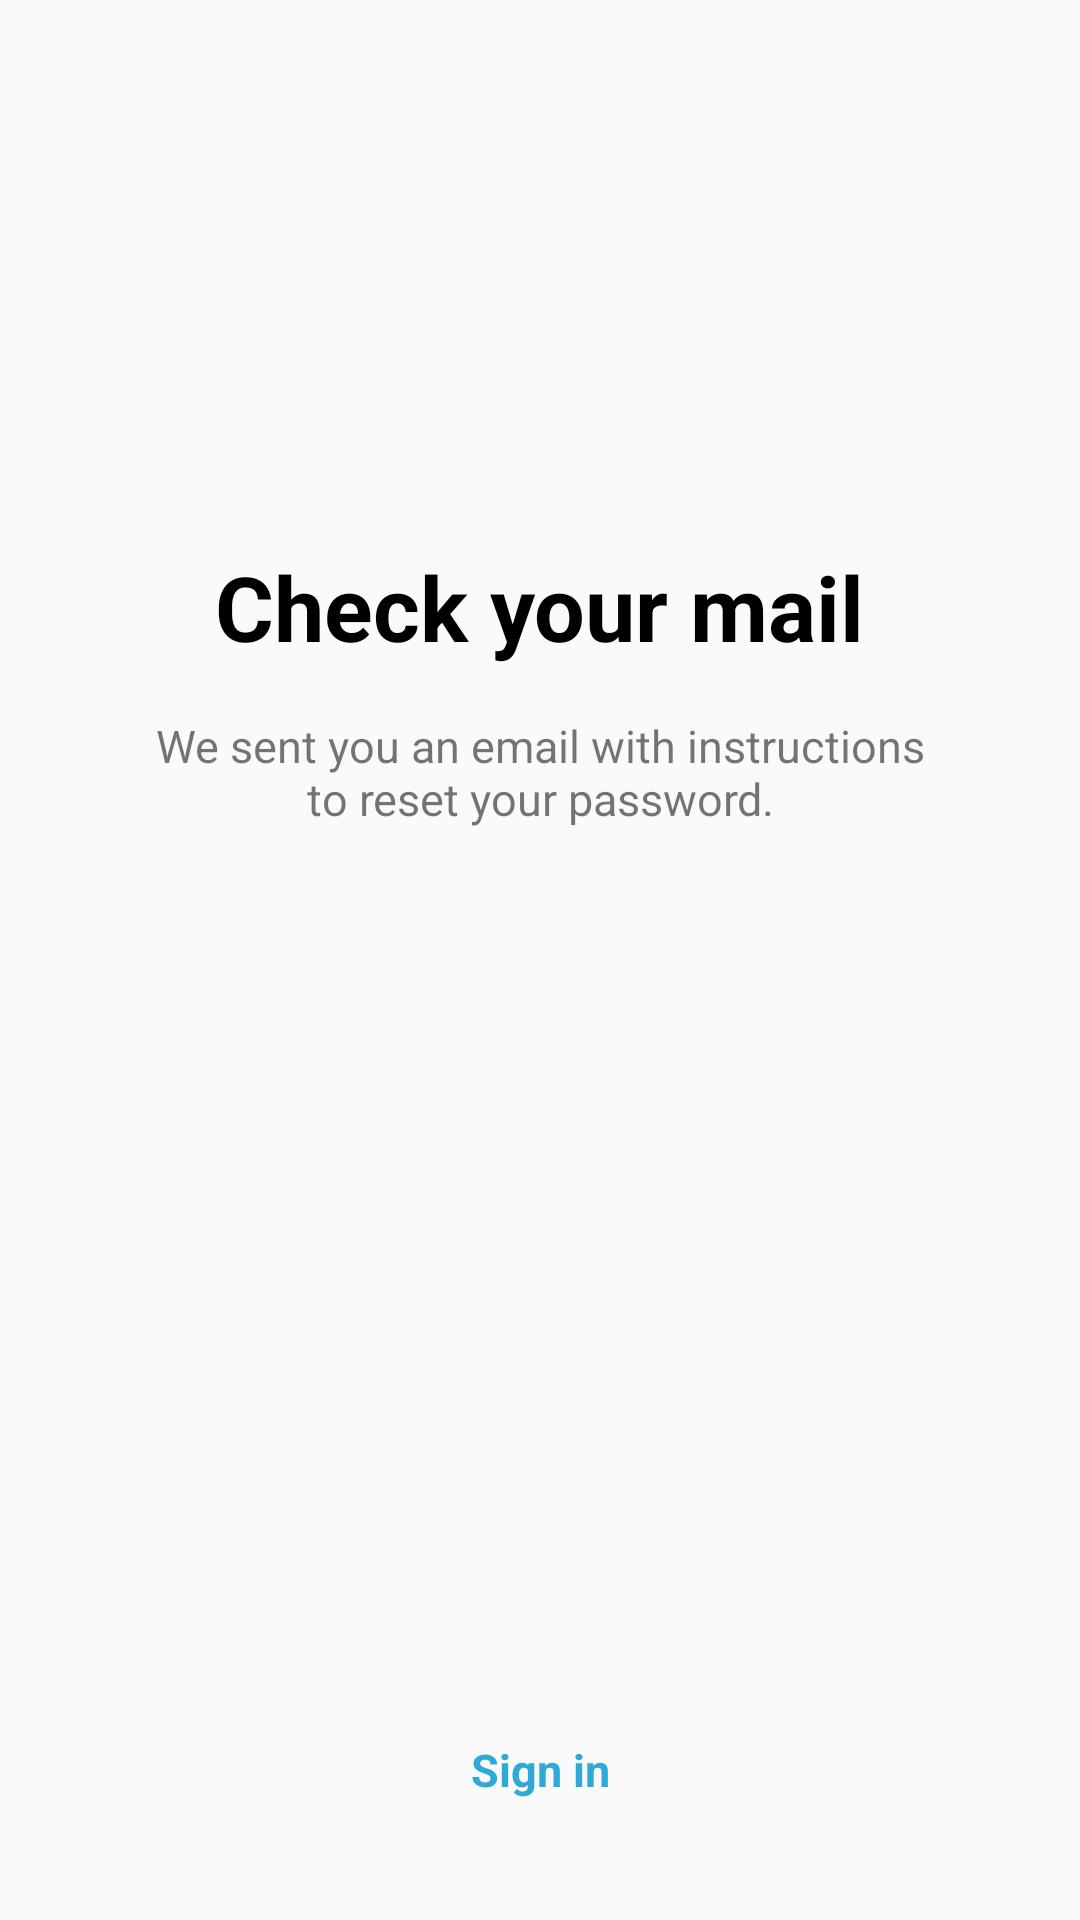

Reconstruct the res/layout file that produces this screen, plus the resources it refers to.
<!-- AndroidManifest.xml: application theme AppTheme -->
<!-- res/layout/fragment_cforgotpassword.xml -->
<?xml version="1.0" encoding="utf-8"?>
<layout xmlns:android="http://schemas.android.com/apk/res/android" xmlns:app="http://schemas.android.com/apk/res-auto">
    <data>

    </data>
    <android.support.constraint.ConstraintLayout
            android:layout_width="match_parent"
            android:layout_height="match_parent">

        <ImageView
                android:layout_width="wrap_content"
                android:layout_height="wrap_content" app:srcCompat="@drawable/send" android:id="@+id/imageView4"
                app:layout_constraintEnd_toEndOf="parent"
                app:layout_constraintStart_toStartOf="parent"
                android:layout_marginTop="150dp" app:layout_constraintTop_toTopOf="parent"/>
        <TextView
                android:text="Check your mail"
                android:textColor="@color/black"
                android:textStyle="bold"
                android:textSize="30sp"
                android:layout_width="wrap_content"
                android:layout_height="wrap_content" android:id="@+id/textView3"
                app:layout_constraintEnd_toEndOf="parent"
                android:layout_marginEnd="8dp" app:layout_constraintStart_toStartOf="parent"
                android:layout_marginStart="8dp" app:layout_constraintTop_toBottomOf="@+id/imageView4"
                android:layout_marginTop="32dp"/>
        <TextView
                android:text="We sent you an email with instructions to reset your password."
                android:textSize="15sp"
                android:layout_width="wrap_content"
                android:layout_height="wrap_content" android:id="@+id/textView4"
                app:layout_constraintEnd_toEndOf="parent"
                app:layout_constraintStart_toStartOf="parent"
                app:layout_constraintTop_toBottomOf="@+id/textView3"
                android:layout_marginTop="16dp"
                android:paddingStart="48dp"
                android:paddingEnd="48dp"
                android:textAlignment="center"/>
        <TextView
                android:text="@string/sign_in"
                android:textSize="15sp"
                android:textColor="@color/sign_in"
                android:textStyle="bold"
                android:layout_width="wrap_content"
                android:layout_height="wrap_content" android:id="@+id/toSignIn"
                app:layout_constraintEnd_toEndOf="parent"
                app:layout_constraintStart_toStartOf="parent"
                android:layout_marginBottom="40dp"
                app:layout_constraintBottom_toBottomOf="parent"/>
    </android.support.constraint.ConstraintLayout>
</layout>
<!-- resources referenced by this layout -->
<resources>
  <color name="black">#000000</color>
  <color name="sign_in">#2FAAD6</color>
  <!-- drawable send: png bitmap (drawable, 1446 bytes) -->
  <string name="sign_in">Sign in</string>
  <style name="AppTheme" parent="Theme.AppCompat.Light.DarkActionBar">
          
          <item name="colorPrimary">@color/colorPrimary</item>
          <item name="colorPrimaryDark">@color/colorPrimaryDark</item>
          <item name="colorAccent">@color/colorAccent</item>
      </style>
  <color name="colorPrimary">#0277BD</color>
  <color name="colorPrimaryDark">#01579B</color>
  <color name="colorAccent">#40C4FF</color>
</resources>
